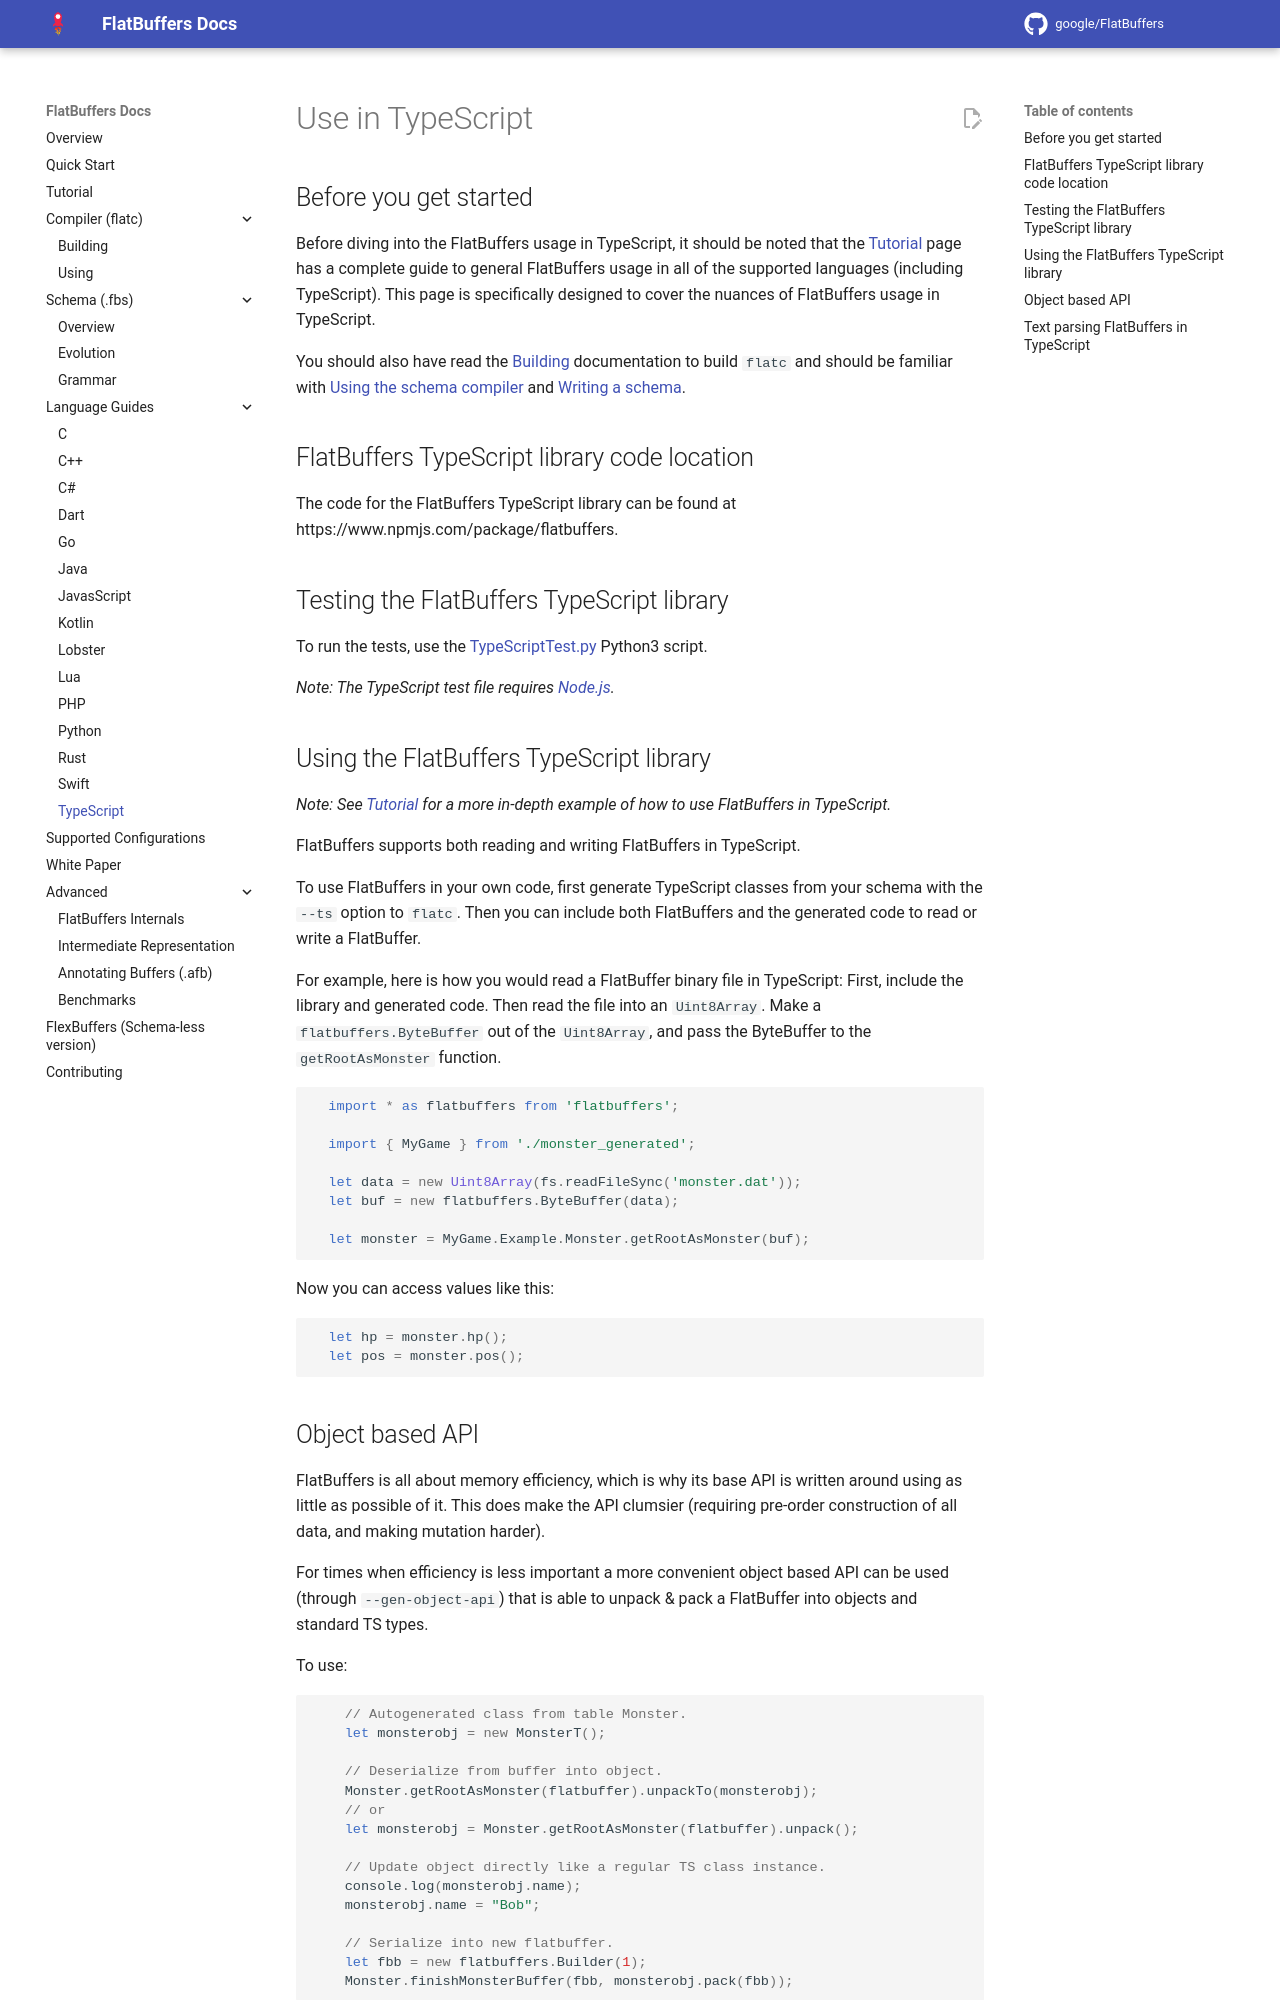

repository: openharmony/third_party_flatbuffers · page: languages/typescript/index.html · generator: mkdocs

Use in TypeScript    {#flatbuffers_guide_use_typescript}
=================

## Before you get started

Before diving into the FlatBuffers usage in TypeScript, it should be noted that
the [Tutorial](../tutorial.md) page has a complete guide to
general FlatBuffers usage in all of the supported languages
(including TypeScript). This page is specifically designed to cover the nuances
of FlatBuffers usage in TypeScript.

You should also have read the [Building](../building.md)
documentation to build `flatc` and should be familiar with
[Using the schema compiler](../flatc.md) and
[Writing a schema](../schema.md).

## FlatBuffers TypeScript library code location

The code for the FlatBuffers TypeScript library can be found at
https://www.npmjs.com/package/flatbuffers.

## Testing the FlatBuffers TypeScript library

To run the tests, use the [TypeScriptTest.py](https://github.com/google/
flatbuffers/blob/master/tests/TypeScriptTest.py) Python3 script.

*Note: The TypeScript test file requires [Node.js](https://nodejs.org/en/).*

## Using the FlatBuffers TypeScript library

*Note: See [Tutorial](../tutorial.md) for a more in-depth
example of how to use FlatBuffers in TypeScript.*

FlatBuffers supports both reading and writing FlatBuffers in TypeScript.

To use FlatBuffers in your own code, first generate TypeScript classes from your
schema with the `--ts` option to `flatc`. Then you can include both FlatBuffers
and the generated code to read or write a FlatBuffer.

For example, here is how you would read a FlatBuffer binary file in TypeScript:
First, include the library and generated code. Then read the file into an
`Uint8Array`. Make a `flatbuffers.ByteBuffer` out of the `Uint8Array`, and pass
the ByteBuffer to the `getRootAsMonster` function.

~~~{.ts}
  import * as flatbuffers from 'flatbuffers';

  import { MyGame } from './monster_generated';

  let data = new Uint8Array(fs.readFileSync('monster.dat'));
  let buf = new flatbuffers.ByteBuffer(data);

  let monster = MyGame.Example.Monster.getRootAsMonster(buf);
~~~

Now you can access values like this:

~~~{.ts}
  let hp = monster.hp();
  let pos = monster.pos();
~~~
